Image classification data set "split_set" (kibakibaki/5307A2Testing on GitHub). Class labels (24): apple, avocado, banana, blackberry, blueberry, capsicum, carrot, cherry tomato, cucumber, dragon fruit, grape, kiwi fruit, lemon, lime, mango, orange, papaya, passion fruit, peach, pear, pineapple, raspberry, strawberry, watermelon.

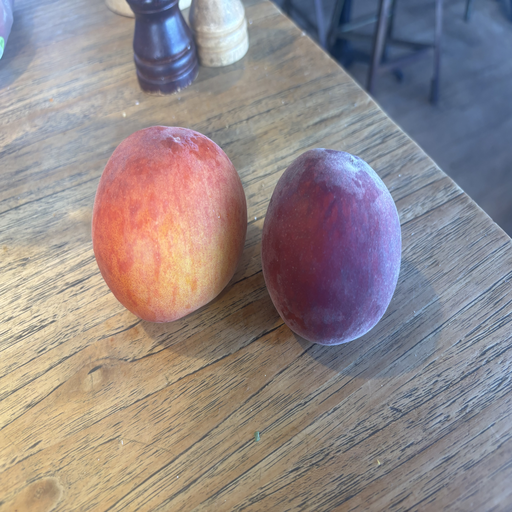
Label: peach

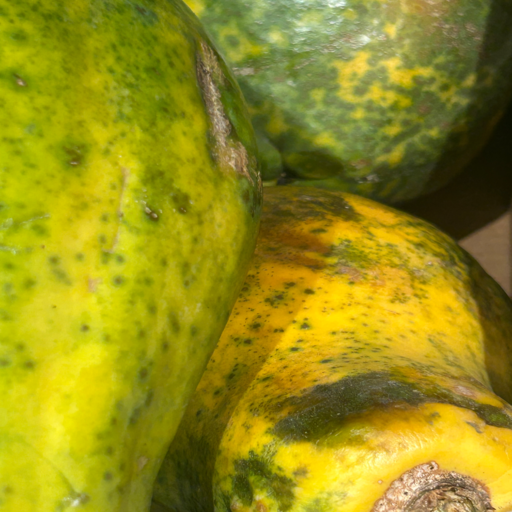
Label: papaya

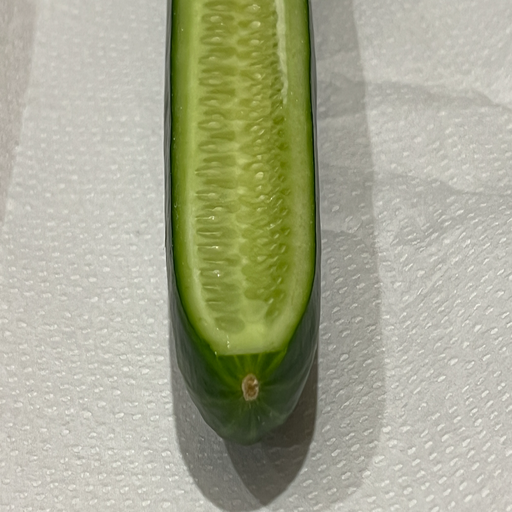
Label: cucumber

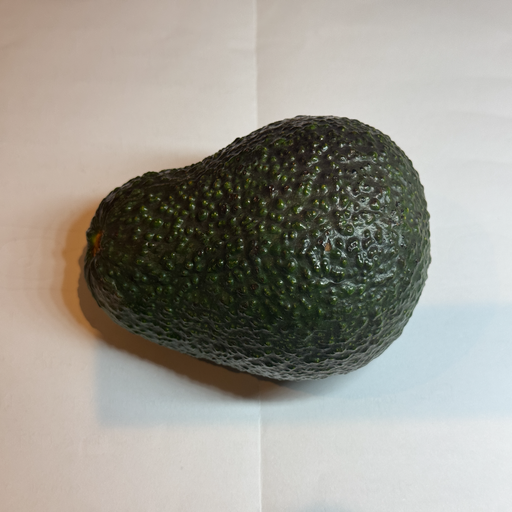
Label: avocado

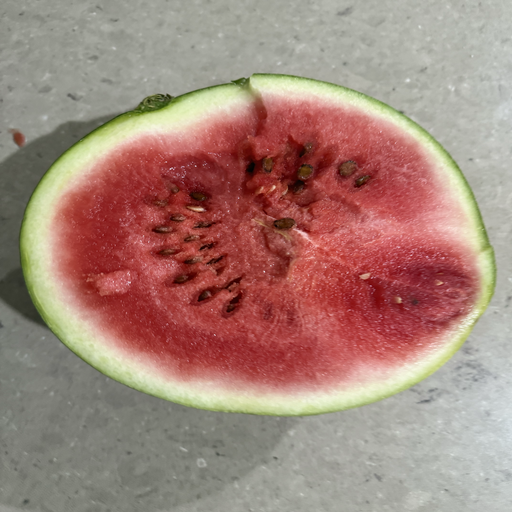
Label: watermelon

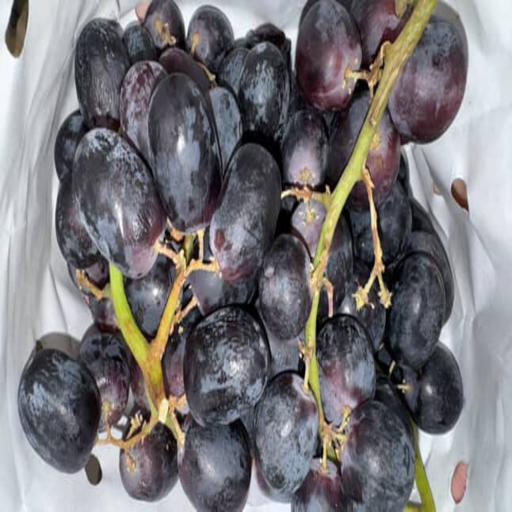
Label: grape
